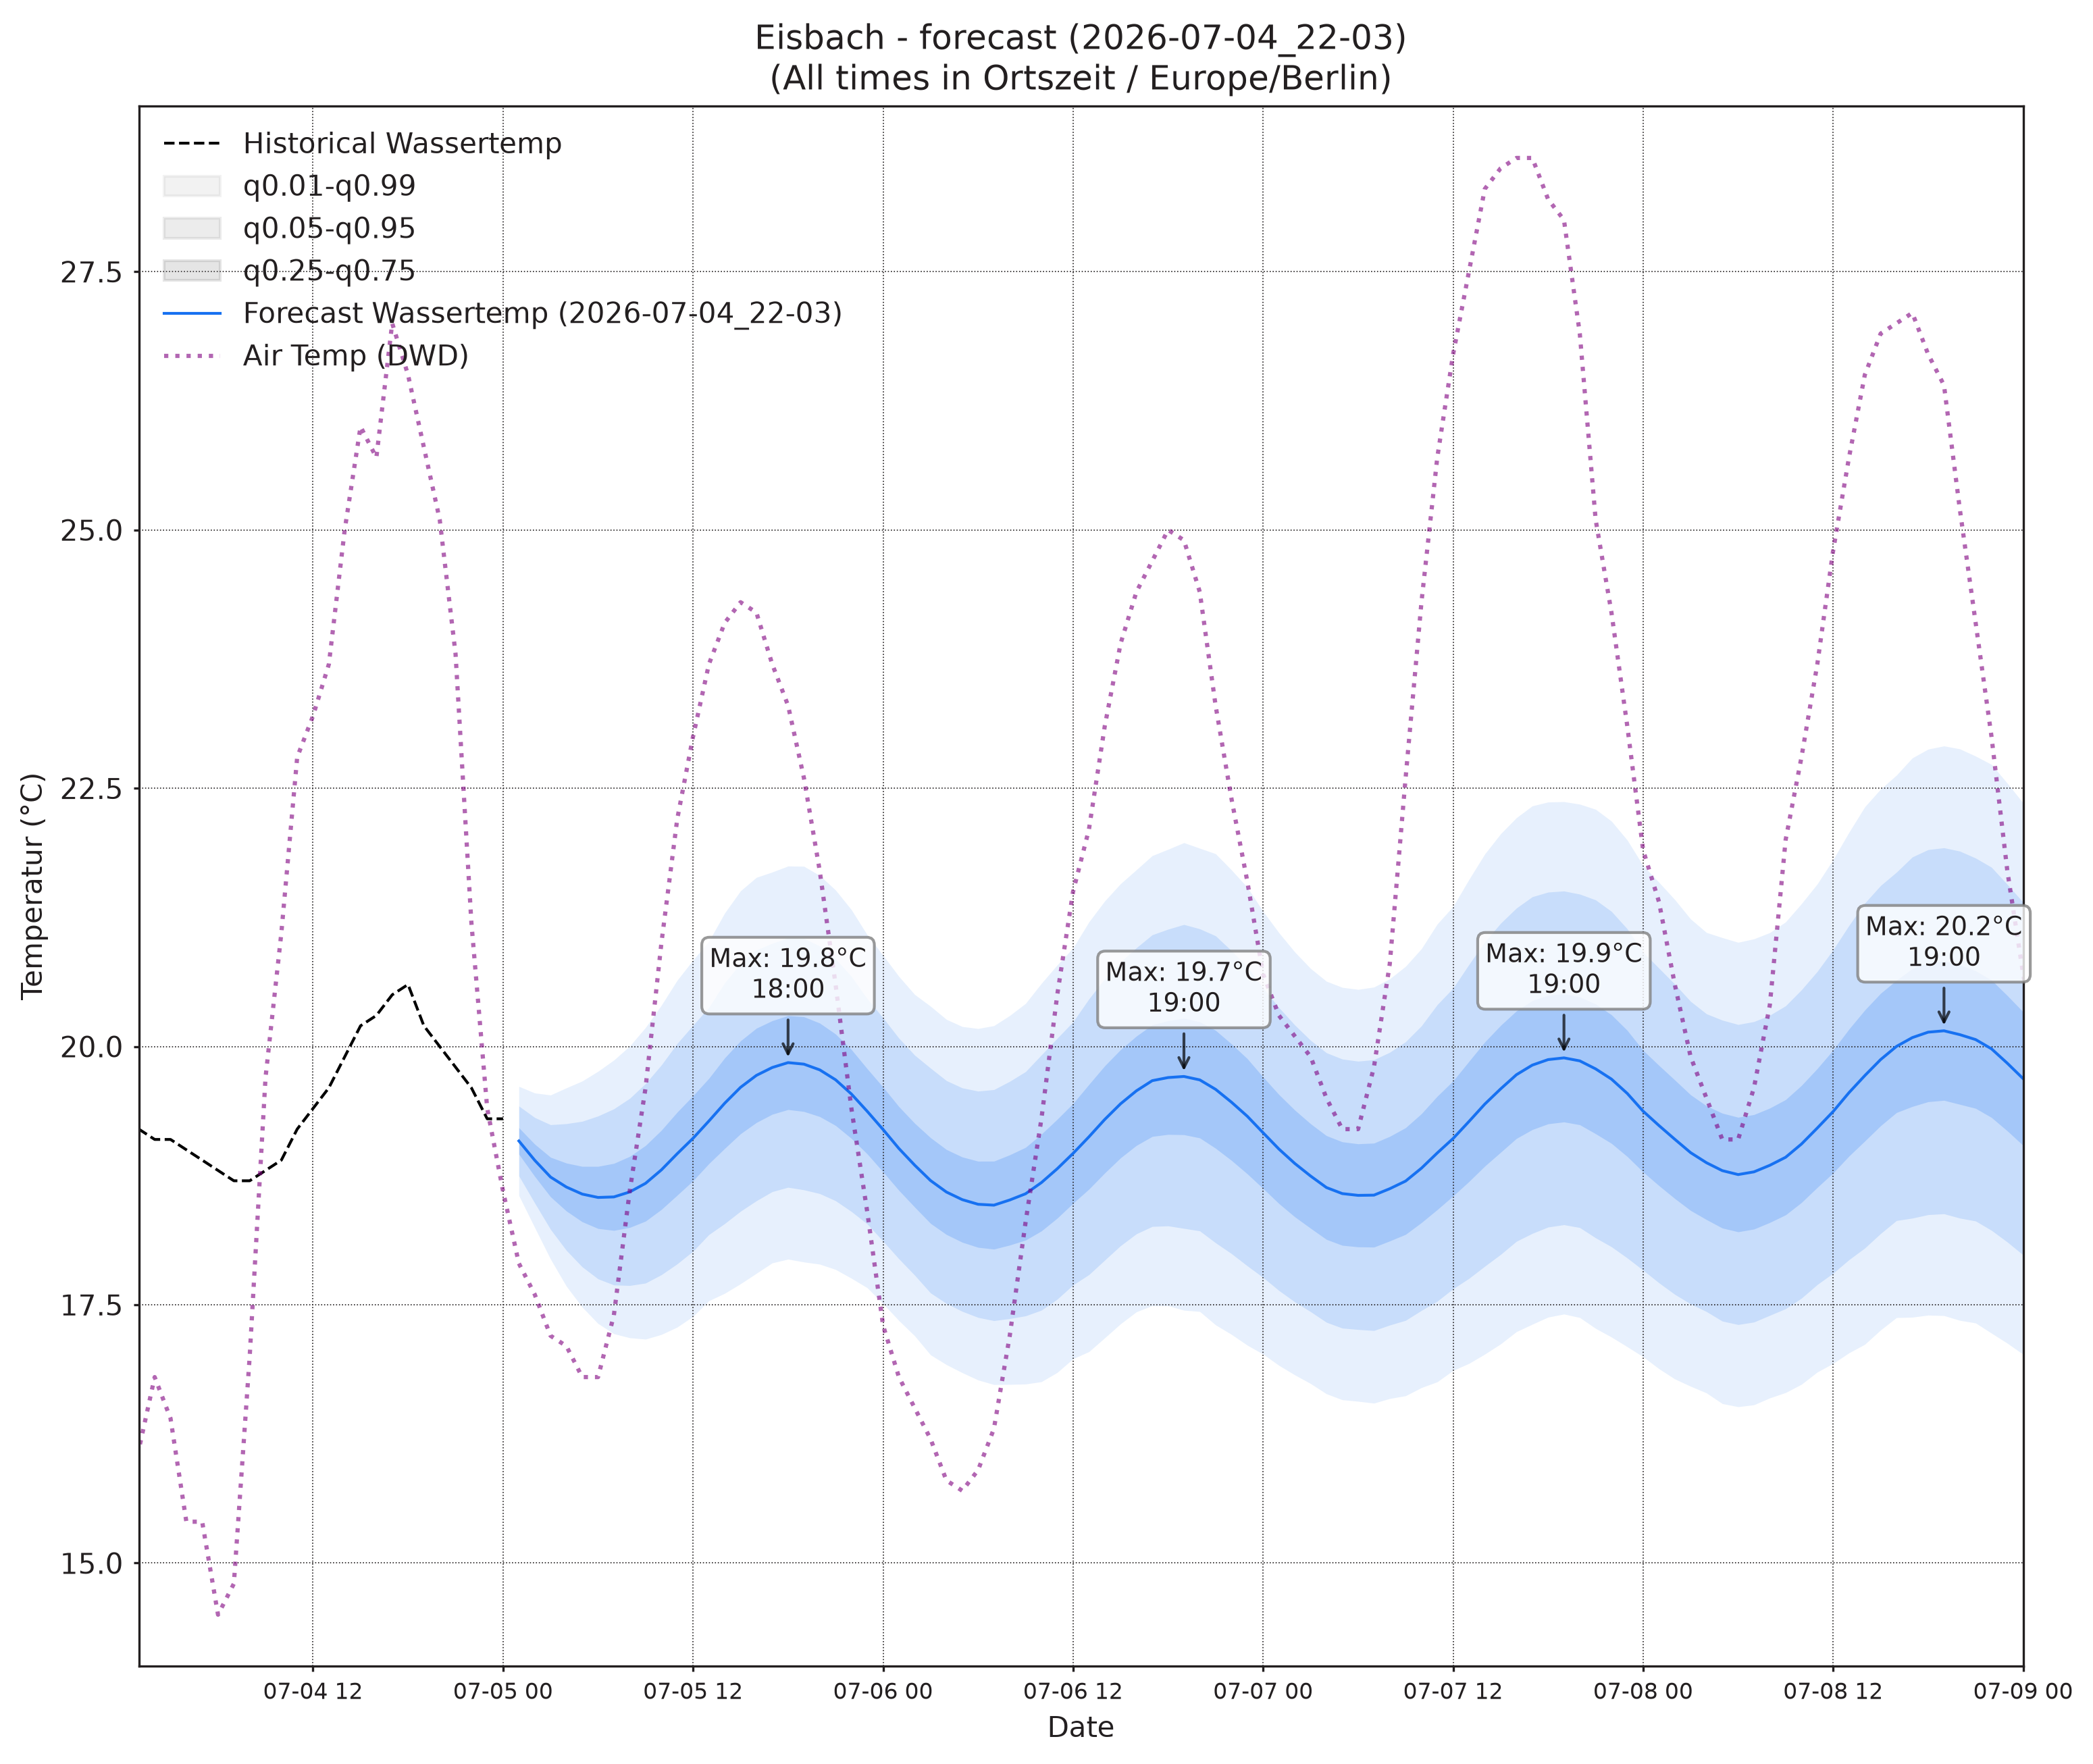

Data behind this chart, as committed beside it:
, wassertemp_q0.01, wassertemp_q0.05, wassertemp_q0.25, wassertemp_q0.5, wassertemp_q0.75, wassertemp_q0.95, wassertemp_q0.99, airtemp_96_q0.01, airtemp_96_q0.05, airtemp_96_q0.25, airtemp_96_q0.5, airtemp_96_q0.75, airtemp_96_q0.95, airtemp_96_q0.99, pressure_96_q0.01, pressure_96_q0.05, pressure_96_q0.25, pressure_96_q0.5, pressure_96_q0.75, pressure_96_q0.95, pressure_96_q0.99
2026-07-05 01:00, 18.56, 18.75, 18.96, 19.09, 19.21, 19.42, 19.61, 17.72, 18.65, 19.7, 20.35, 20.99, 22.04, 22.97, 1017, 1017, 1018, 1018, 1018, 1019, 1019
2026-07-05 02:00, 18.25, 18.49, 18.74, 18.9, 19.05, 19.31, 19.55, 16.9, 17.98, 19.17, 19.9, 20.62, 21.81, 22.9, 1017, 1017, 1018, 1018, 1019, 1019, 1020
2026-07-05 03:00, 17.94, 18.23, 18.54, 18.74, 18.93, 19.24, 19.53, 16.12, 17.34, 18.68, 19.49, 20.3, 21.63, 22.85, 1017, 1018, 1018, 1019, 1019, 1020, 1020
2026-07-05 04:00, 17.68, 18.03, 18.41, 18.64, 18.87, 19.25, 19.6, 15.53, 16.88, 18.37, 19.29, 20.2, 21.7, 23.05, 1017, 1018, 1018, 1019, 1019, 1020, 1021
2026-07-05 05:00, 17.48, 17.87, 18.3, 18.57, 18.84, 19.28, 19.67, 15.07, 16.59, 18.27, 19.31, 20.34, 22.02, 23.54, 1017, 1018, 1018, 1019, 1019, 1020, 1021
2026-07-05 06:00, 17.32, 17.75, 18.24, 18.54, 18.84, 19.33, 19.76, 14.62, 16.38, 18.34, 19.54, 20.74, 22.7, 24.45, 1017, 1017, 1018, 1019, 1020, 1021, 1021
2026-07-05 07:00, 17.22, 17.69, 18.22, 18.54, 18.87, 19.4, 19.87, 14.45, 16.45, 18.7, 20.1, 21.49, 23.75, 25.75, 1016, 1017, 1018, 1019, 1020, 1021, 1022
2026-07-05 08:00, 17.18, 17.69, 18.25, 18.59, 18.94, 19.5, 20, 14.59, 16.88, 19.49, 21.11, 22.72, 25.33, 27.63, 1016, 1017, 1018, 1019, 1020, 1021, 1022
2026-07-05 09:00, 17.17, 17.71, 18.31, 18.68, 19.04, 19.64, 20.18, 15.1, 17.62, 20.53, 22.34, 24.16, 27.06, 29.58, 1016, 1017, 1018, 1019, 1020, 1021, 1023
2026-07-05 10:00, 17.21, 17.79, 18.42, 18.81, 19.19, 19.82, 20.4, 15.77, 18.49, 21.68, 23.68, 25.69, 28.88, 31.6, 1015, 1016, 1018, 1019, 1020, 1021, 1023
2026-07-05 11:00, 17.28, 17.9, 18.56, 18.96, 19.36, 20.03, 20.64, 16.31, 19.31, 22.83, 25.04, 27.26, 30.78, 33.78, 1014, 1016, 1018, 1019, 1020, 1021, 1023
2026-07-05 12:00, 17.39, 18.02, 18.7, 19.11, 19.52, 20.2, 20.84, 16.84, 20.1, 23.97, 26.41, 28.86, 32.72, 35.99, 1014, 1016, 1017, 1018, 1020, 1021, 1023
2026-07-05 13:00, 17.54, 18.18, 18.87, 19.28, 19.69, 20.38, 21.02, 17.15, 20.68, 24.9, 27.59, 30.27, 34.49, 38.02, 1013, 1015, 1017, 1018, 1019, 1021, 1023
2026-07-05 14:00, 17.61, 18.29, 19.01, 19.45, 19.89, 20.62, 21.29, 17.28, 20.99, 25.44, 28.28, 31.11, 35.56, 39.27, 1013, 1015, 1017, 1018, 1019, 1021, 1023
2026-07-05 15:00, 17.7, 18.41, 19.15, 19.6, 20.05, 20.8, 21.51, 17.26, 21.03, 25.6, 28.52, 31.45, 36.02, 39.79, 1012, 1014, 1016, 1018, 1019, 1021, 1024
2026-07-05 16:00, 17.8, 18.51, 19.26, 19.72, 20.18, 20.93, 21.64, 16.81, 20.7, 25.43, 28.46, 31.5, 36.23, 40.11, 1012, 1014, 1016, 1018, 1019, 1021, 1024
2026-07-05 17:00, 17.9, 18.59, 19.34, 19.8, 20.25, 21, 21.69, 16.22, 20.1, 24.83, 27.87, 30.91, 35.64, 39.53, 1011, 1014, 1016, 1018, 1019, 1022, 1024
2026-07-05 18:00, 17.94, 18.64, 19.39, 19.84, 20.3, 21.05, 21.75, 15.78, 19.62, 24.28, 27.27, 30.25, 34.91, 38.76, 1011, 1013, 1016, 1018, 1019, 1022, 1024
2026-07-05 19:00, 17.91, 18.61, 19.37, 19.83, 20.29, 21.05, 21.74, 15.52, 19.18, 23.58, 26.38, 29.18, 33.58, 37.24, 1011, 1013, 1016, 1018, 1019, 1022, 1024
2026-07-05 20:00, 17.89, 18.58, 19.32, 19.77, 20.23, 20.97, 21.65, 15.04, 18.51, 22.63, 25.24, 27.85, 31.97, 35.44, 1011, 1013, 1016, 1018, 1019, 1022, 1025
2026-07-05 21:00, 17.84, 18.51, 19.24, 19.68, 20.12, 20.85, 21.51, 14.41, 17.76, 21.66, 24.11, 26.57, 30.47, 33.82, 1011, 1013, 1016, 1018, 1020, 1023, 1025
2026-07-05 22:00, 17.76, 18.4, 19.11, 19.54, 19.97, 20.68, 21.32, 13.98, 17.22, 20.88, 23.14, 25.41, 29.07, 32.3, 1011, 1014, 1016, 1018, 1020, 1023, 1026
2026-07-05 23:00, 17.66, 18.28, 18.96, 19.37, 19.78, 20.46, 21.08, 13.28, 16.49, 20, 22.13, 24.27, 27.78, 30.98, 1011, 1014, 1017, 1018, 1020, 1023, 1026
2026-07-06 00:00, 17.51, 18.12, 18.79, 19.2, 19.61, 20.28, 20.88, 12.61, 15.81, 19.19, 21.22, 23.24, 26.63, 29.82, 1011, 1014, 1017, 1019, 1020, 1023, 1026
2026-07-06 01:00, 17.35, 17.94, 18.61, 19.01, 19.42, 20.08, 20.68, 11.85, 15.15, 18.49, 20.44, 22.39, 25.73, 29.04, 1011, 1014, 1017, 1019, 1021, 1024, 1026
2026-07-06 02:00, 17.2, 17.79, 18.44, 18.85, 19.26, 19.92, 20.5, 11.19, 14.59, 17.9, 19.78, 21.66, 24.97, 28.37, 1011, 1014, 1017, 1019, 1021, 1024, 1027
2026-07-06 03:00, 17.01, 17.61, 18.29, 18.7, 19.12, 19.79, 20.39, 10.59, 14.04, 17.35, 19.21, 21.08, 24.39, 27.84, 1011, 1014, 1017, 1019, 1021, 1024, 1027
2026-07-06 04:00, 16.92, 17.51, 18.18, 18.59, 19, 19.67, 20.26, 10.45, 13.84, 17.07, 18.9, 20.73, 23.96, 27.34, 1011, 1014, 1017, 1019, 1021, 1024, 1027
2026-07-06 05:00, 16.84, 17.44, 18.1, 18.52, 18.93, 19.6, 20.19, 10.36, 13.61, 16.84, 18.71, 20.59, 23.82, 27.06, 1011, 1014, 1017, 1019, 1021, 1024, 1027
2026-07-06 06:00, 16.77, 17.38, 18.06, 18.47, 18.89, 19.57, 20.17, 10.56, 13.8, 17.14, 19.1, 21.06, 24.39, 27.63, 1011, 1014, 1017, 1019, 1021, 1025, 1028
2026-07-06 07:00, 16.73, 17.35, 18.04, 18.46, 18.89, 19.58, 20.2, 10.88, 14.15, 17.65, 19.74, 21.84, 25.33, 28.61, 1011, 1014, 1017, 1019, 1021, 1025, 1028
2026-07-06 08:00, 16.73, 17.37, 18.08, 18.51, 18.95, 19.66, 20.3, 11.18, 14.61, 18.37, 20.66, 22.95, 26.71, 30.14, 1010, 1014, 1017, 1019, 1021, 1025, 1028
2026-07-06 09:00, 16.73, 17.39, 18.13, 18.57, 19.02, 19.76, 20.42, 11.68, 15.35, 19.5, 22.06, 24.62, 28.77, 32.44, 1010, 1013, 1017, 1019, 1021, 1025, 1028
2026-07-06 10:00, 16.76, 17.45, 18.21, 18.68, 19.15, 19.92, 20.61, 12.21, 16.09, 20.58, 23.4, 26.21, 30.7, 34.58, 1010, 1013, 1017, 1019, 1021, 1025, 1028
2026-07-06 11:00, 16.84, 17.55, 18.34, 18.82, 19.3, 20.08, 20.79, 12.69, 16.85, 21.74, 24.83, 27.91, 32.8, 36.96, 1009, 1012, 1016, 1018, 1021, 1024, 1028
2026-07-06 12:00, 16.98, 17.69, 18.48, 18.97, 19.45, 20.24, 20.95, 13.28, 17.62, 22.83, 26.15, 29.47, 34.68, 39.02, 1009, 1012, 1016, 1018, 1021, 1024, 1028
2026-07-06 13:00, 17.05, 17.79, 18.62, 19.13, 19.63, 20.46, 21.2, 13.96, 18.45, 23.88, 27.35, 30.83, 36.26, 40.75, 1008, 1012, 1016, 1018, 1020, 1024, 1028
2026-07-06 14:00, 17.18, 17.93, 18.78, 19.29, 19.81, 20.66, 21.41, 14.12, 18.79, 24.5, 28.18, 31.85, 37.57, 42.24, 1007, 1011, 1015, 1018, 1020, 1024, 1028
2026-07-06 15:00, 17.32, 18.07, 18.92, 19.45, 19.97, 20.82, 21.58, 14.21, 18.98, 24.83, 28.59, 32.36, 38.21, 42.98, 1007, 1011, 1015, 1017, 1020, 1024, 1028
2026-07-06 16:00, 17.43, 18.19, 19.04, 19.57, 20.1, 20.96, 21.71, 14.05, 18.81, 24.68, 28.47, 32.26, 38.12, 42.89, 1007, 1011, 1015, 1017, 1020, 1024, 1028
2026-07-06 17:00, 17.49, 18.26, 19.13, 19.67, 20.21, 21.08, 21.85, 13.81, 18.5, 24.27, 28, 31.72, 37.5, 42.18, 1007, 1010, 1015, 1017, 1020, 1024, 1028
2026-07-06 18:00, 17.49, 18.26, 19.15, 19.7, 20.25, 21.13, 21.91, 13.54, 18.07, 23.62, 27.2, 30.77, 36.32, 40.85, 1006, 1010, 1015, 1017, 1020, 1024, 1028
2026-07-06 19:00, 17.45, 18.24, 19.15, 19.71, 20.27, 21.18, 21.97, 13.38, 17.63, 22.83, 26.18, 29.53, 34.74, 38.99, 1006, 1010, 1015, 1017, 1020, 1024, 1028
2026-07-06 20:00, 17.43, 18.21, 19.11, 19.68, 20.24, 21.14, 21.92, 13.04, 17.05, 21.95, 25.1, 28.25, 33.14, 37.16, 1007, 1010, 1015, 1017, 1020, 1024, 1028
2026-07-06 21:00, 17.31, 18.1, 19.01, 19.59, 20.16, 21.07, 21.87, 12.53, 16.39, 21.02, 23.98, 26.93, 31.56, 35.42, 1007, 1011, 1015, 1017, 1020, 1024, 1028
2026-07-06 22:00, 17.21, 18, 18.9, 19.46, 20.02, 20.93, 21.71, 12.03, 15.72, 20.11, 22.89, 25.67, 30.06, 33.75, 1007, 1011, 1015, 1018, 1020, 1025, 1029
2026-07-06 23:00, 17.11, 17.88, 18.77, 19.32, 19.88, 20.77, 21.54, 11.71, 15.24, 19.36, 21.96, 24.55, 28.68, 32.21, 1007, 1011, 1015, 1018, 1021, 1025, 1029
2026-07-07 00:00, 17.02, 17.76, 18.63, 19.16, 19.7, 20.57, 21.31, 11.22, 14.67, 18.61, 21.05, 23.5, 27.44, 30.89, 1007, 1011, 1015, 1018, 1021, 1025, 1029
2026-07-07 01:00, 16.91, 17.64, 18.48, 19.01, 19.53, 20.38, 21.1, 10.51, 13.92, 17.76, 20.12, 22.49, 26.33, 29.74, 1007, 1011, 1016, 1018, 1021, 1025, 1029
2026-07-07 02:00, 16.82, 17.53, 18.35, 18.87, 19.38, 20.21, 20.91, 10, 13.42, 17.16, 19.44, 21.71, 25.45, 28.87, 1007, 1011, 1016, 1018, 1021, 1026, 1030
2026-07-07 03:00, 16.74, 17.43, 18.24, 18.75, 19.25, 20.06, 20.75, 9.651, 13.03, 16.69, 18.91, 21.12, 24.79, 28.16, 1007, 1011, 1016, 1019, 1021, 1026, 1030
2026-07-07 04:00, 16.64, 17.33, 18.13, 18.63, 19.14, 19.94, 20.63, 9.328, 12.69, 16.31, 18.49, 20.67, 24.29, 27.66, 1007, 1011, 1016, 1019, 1021, 1026, 1030
2026-07-07 05:00, 16.58, 17.27, 18.08, 18.58, 19.08, 19.88, 20.57, 9.365, 12.71, 16.32, 18.51, 20.69, 24.31, 27.65, 1007, 1011, 1016, 1019, 1021, 1026, 1030
2026-07-07 06:00, 16.57, 17.26, 18.06, 18.56, 19.06, 19.86, 20.55, 9.196, 12.65, 16.42, 18.71, 20.99, 24.76, 28.22, 1007, 1011, 1016, 1019, 1022, 1026, 1031
2026-07-07 07:00, 16.55, 17.25, 18.06, 18.56, 19.06, 19.87, 20.57, 9.332, 12.97, 16.97, 19.4, 21.83, 25.83, 29.47, 1007, 1011, 1016, 1019, 1022, 1026, 1031
2026-07-07 08:00, 16.59, 17.3, 18.12, 18.62, 19.13, 19.94, 20.65, 9.683, 13.5, 17.79, 20.43, 23.07, 27.36, 31.18, 1007, 1011, 1016, 1019, 1021, 1026, 1031
2026-07-07 09:00, 16.62, 17.35, 18.18, 18.7, 19.21, 20.05, 20.78, 10.34, 14.32, 18.89, 21.73, 24.57, 29.14, 33.12, 1006, 1011, 1016, 1018, 1021, 1026, 1031
2026-07-07 10:00, 16.7, 17.44, 18.29, 18.82, 19.35, 20.2, 20.95, 10.76, 15.05, 20.01, 23.12, 26.23, 31.19, 35.47, 1006, 1011, 1015, 1018, 1021, 1026, 1030
2026-07-07 11:00, 16.75, 17.53, 18.42, 18.97, 19.52, 20.4, 21.18, 11.21, 15.74, 21.1, 24.48, 27.86, 33.22, 37.75, 1006, 1010, 1015, 1018, 1021, 1026, 1030
2026-07-07 12:00, 16.86, 17.65, 18.55, 19.11, 19.67, 20.56, 21.35, 11.64, 16.44, 22.16, 25.79, 29.42, 35.14, 39.94, 1005, 1010, 1015, 1018, 1021, 1026, 1030
... 36 more rows
